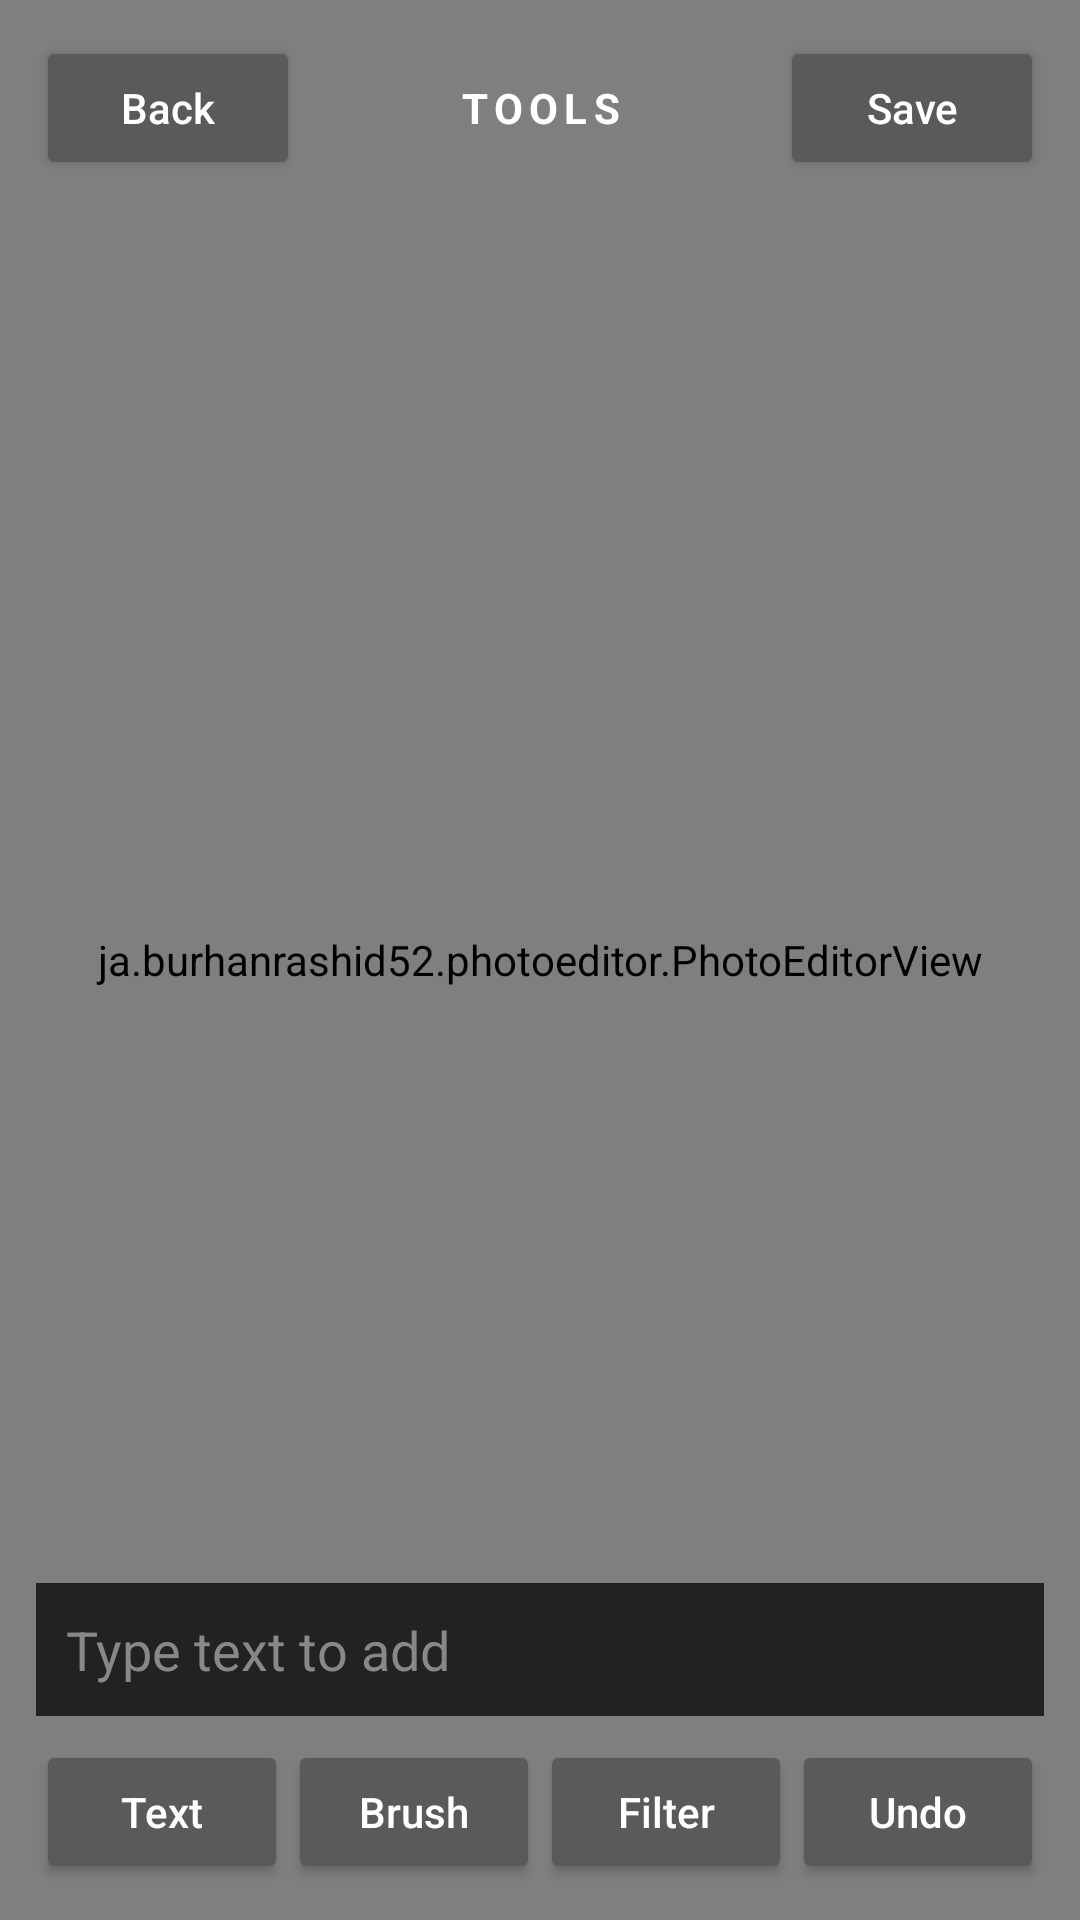

Write the Android layout XML for this screen, with the resource values it uses.
<!-- AndroidManifest.xml: activity theme Theme.EaglesEye -->
<!-- res/layout/activity_classic_editor.xml -->
<?xml version="1.0" encoding="utf-8"?>
<FrameLayout xmlns:android="http://schemas.android.com/apk/res/android"
    xmlns:app="http://schemas.android.com/apk/res-auto"
    android:layout_width="match_parent"
    android:layout_height="match_parent"
    android:background="#000000">

    <ja.burhanrashid52.photoeditor.PhotoEditorView
        android:id="@+id/photoEditorView"
        android:layout_width="match_parent"
        android:layout_height="match_parent" />

    <LinearLayout
        android:id="@+id/topBar"
        android:layout_width="match_parent"
        android:layout_height="wrap_content"
        android:layout_gravity="top"
        android:orientation="horizontal"
        android:padding="12dp"
        android:gravity="center_vertical">

        <Button
            android:id="@+id/btnBack"
            android:layout_width="wrap_content"
            android:layout_height="wrap_content"
            android:text="Back"
            android:textAllCaps="false" />

        <TextView
            android:layout_width="0dp"
            android:layout_height="wrap_content"
            android:layout_weight="1"
            android:gravity="center"
            android:text="TOOLS"
            android:textColor="#FFFFFF"
            android:textStyle="bold"
            android:letterSpacing="0.15" />

        <Button
            android:id="@+id/btnSave"
            android:layout_width="wrap_content"
            android:layout_height="wrap_content"
            android:text="Save"
            android:textAllCaps="false" />
    </LinearLayout>

    <LinearLayout
        android:id="@+id/bottomBar"
        android:layout_width="match_parent"
        android:layout_height="wrap_content"
        android:layout_gravity="bottom"
        android:orientation="vertical"
        android:padding="12dp">

        <EditText
            android:id="@+id/etText"
            android:layout_width="match_parent"
            android:layout_height="wrap_content"
            android:hint="Type text to add"
            android:textColor="#FFFFFF"
            android:textColorHint="#888888"
            android:background="#222222"
            android:padding="10dp" />

        <LinearLayout
            android:layout_width="match_parent"
            android:layout_height="wrap_content"
            android:orientation="horizontal"
            android:layout_marginTop="8dp">

            <Button
                android:id="@+id/btnAddText"
                android:layout_width="0dp"
                android:layout_height="wrap_content"
                android:layout_weight="1"
                android:text="Text"
                android:textAllCaps="false" />

            <Button
                android:id="@+id/btnBrush"
                android:layout_width="0dp"
                android:layout_height="wrap_content"
                android:layout_weight="1"
                android:text="Brush"
                android:textAllCaps="false" />

            <Button
                android:id="@+id/btnFilter"
                android:layout_width="0dp"
                android:layout_height="wrap_content"
                android:layout_weight="1"
                android:text="Filter"
                android:textAllCaps="false" />

            <Button
                android:id="@+id/btnUndo"
                android:layout_width="0dp"
                android:layout_height="wrap_content"
                android:layout_weight="1"
                android:text="Undo"
                android:textAllCaps="false" />
        </LinearLayout>
    </LinearLayout>
</FrameLayout>
<!-- resources referenced by this layout -->
<resources>
  <style name="Theme.EaglesEye" parent="android:Theme.Material.NoActionBar">
          <item name="android:windowBackground">@color/bg</item>
          <item name="android:statusBarColor">@android:color/transparent</item>
          <item name="android:navigationBarColor">@android:color/transparent</item>
          <item name="android:windowLightStatusBar">false</item>
          <item name="android:windowLightNavigationBar">false</item>
          
          <item name="android:windowSplashScreenBackground">@color/bg</item>
          <item name="android:windowSplashScreenAnimatedIcon">@drawable/ic_launcher_fg</item>
          <item name="android:windowSplashScreenIconBackgroundColor">@color/splash_icon_bg</item>
          <item name="android:windowSplashScreenAnimationDuration">300</item>
      </style>
  <color name="bg">#030304</color>
  <!-- drawable ic_launcher_fg: vector/xml drawable (drawable, 2298 chars, omitted) -->
  <color name="splash_icon_bg">#030304</color>
</resources>
